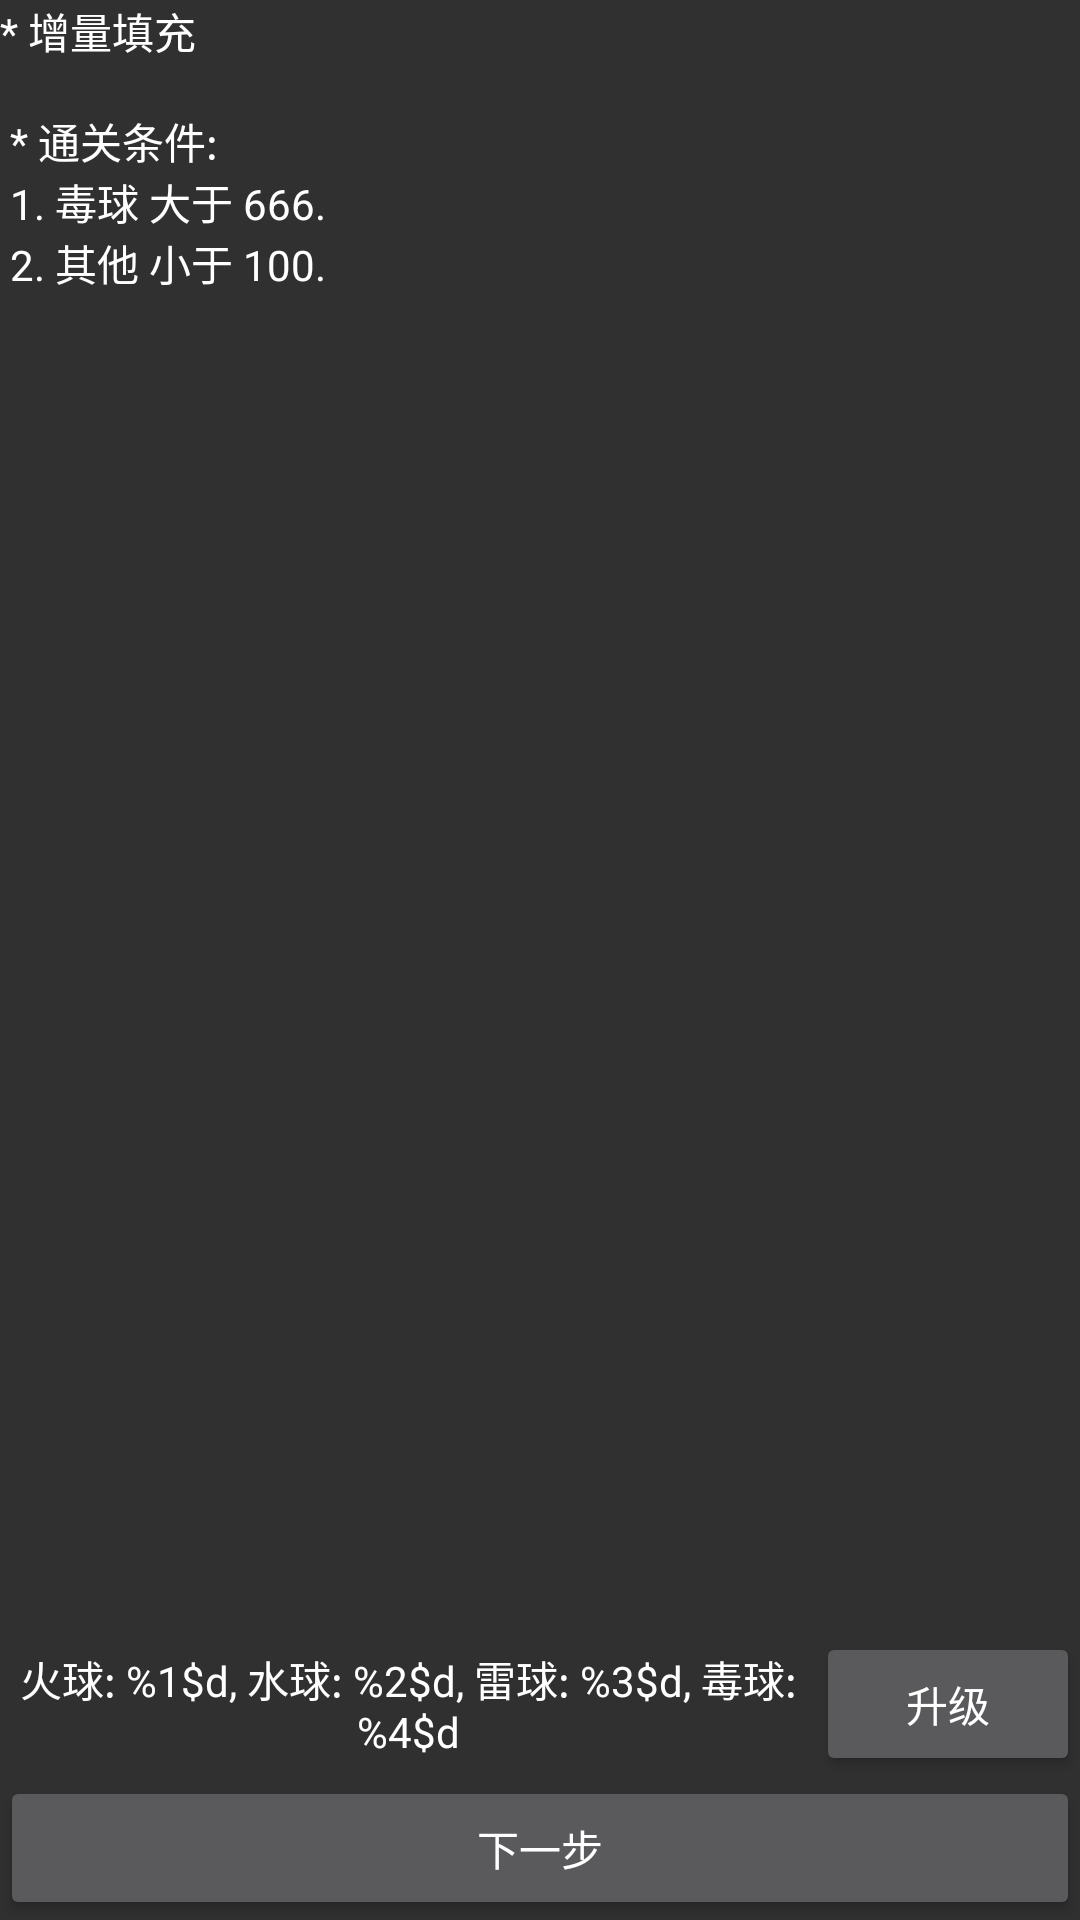

Reconstruct the res/layout file that produces this screen, plus the resources it refers to.
<!-- AndroidManifest.xml: application theme FixTheme -->
<!-- res/layout/fragment_step_basic6.xml -->
<?xml version="1.0" encoding="utf-8"?>
<LinearLayout xmlns:android="http://schemas.android.com/apk/res/android"
    xmlns:tools="http://schemas.android.com/tools"
    android:layout_width="match_parent"
    android:layout_height="match_parent"
    android:orientation="vertical"
    tools:context=".ui.fragment.step.basic.StepBasic6">

    <ScrollView
        android:layout_width="match_parent"
        android:layout_height="0dp"
        android:layout_weight="1">

        <LinearLayout
            android:layout_width="match_parent"
            android:layout_height="wrap_content"
            android:orientation="vertical">

            <TextView
                android:layout_width="wrap_content"
                android:layout_height="wrap_content"
                android:text="@string/step_basic6_help" />
        </LinearLayout>
    </ScrollView>

    <LinearLayout
        android:layout_width="match_parent"
        android:layout_height="wrap_content"
        android:orientation="vertical">

        <LinearLayout
            android:layout_width="match_parent"
            android:layout_height="match_parent"
            android:orientation="horizontal">

            <TextView
                android:id="@+id/stepBasic6TvSkill"
                style="@style/TextViewStyle"
                android:layout_width="0dp"
                android:layout_height="match_parent"
                android:layout_weight="1"
                android:gravity="center"
                android:text="@string/step_basic6_skill" />

            <Button
                android:id="@+id/stepBasic6BtnUpgrade"
                android:layout_width="wrap_content"
                android:layout_height="wrap_content"
                android:text="@string/step_basic6_upgrade" />
        </LinearLayout>
    </LinearLayout>

    <Button
        android:id="@+id/stepBasic6BtnNext"
        android:layout_width="match_parent"
        android:layout_height="wrap_content"
        android:text="@string/nextstep" />
</LinearLayout>
<!-- resources referenced by this layout -->
<resources>
  <string name="nextstep">下一步</string>
  <string name="step_basic6_help">
          * 增量填充\n
          \n
          * 通关条件:\n
          1. 毒球 大于 666.\n
          2. 其他 小于 100.\n
      </string>
  <string name="step_basic6_skill">火球: %1$d, 水球: %2$d, 雷球: %3$d, 毒球: %4$d</string>
  <string name="step_basic6_upgrade">升级</string>
  <style name="TextViewStyle">
          <item name="android:background">@drawable/rounded_background</item>
          <item name="android:layout_margin">5dp</item>
      </style>
  <style name="FixTheme" parent="@android:style/Theme.Material">
          <item name="android:windowActionBar">false</item>
          <item name="android:textColor">#ffffff</item>
      </style>
</resources>
